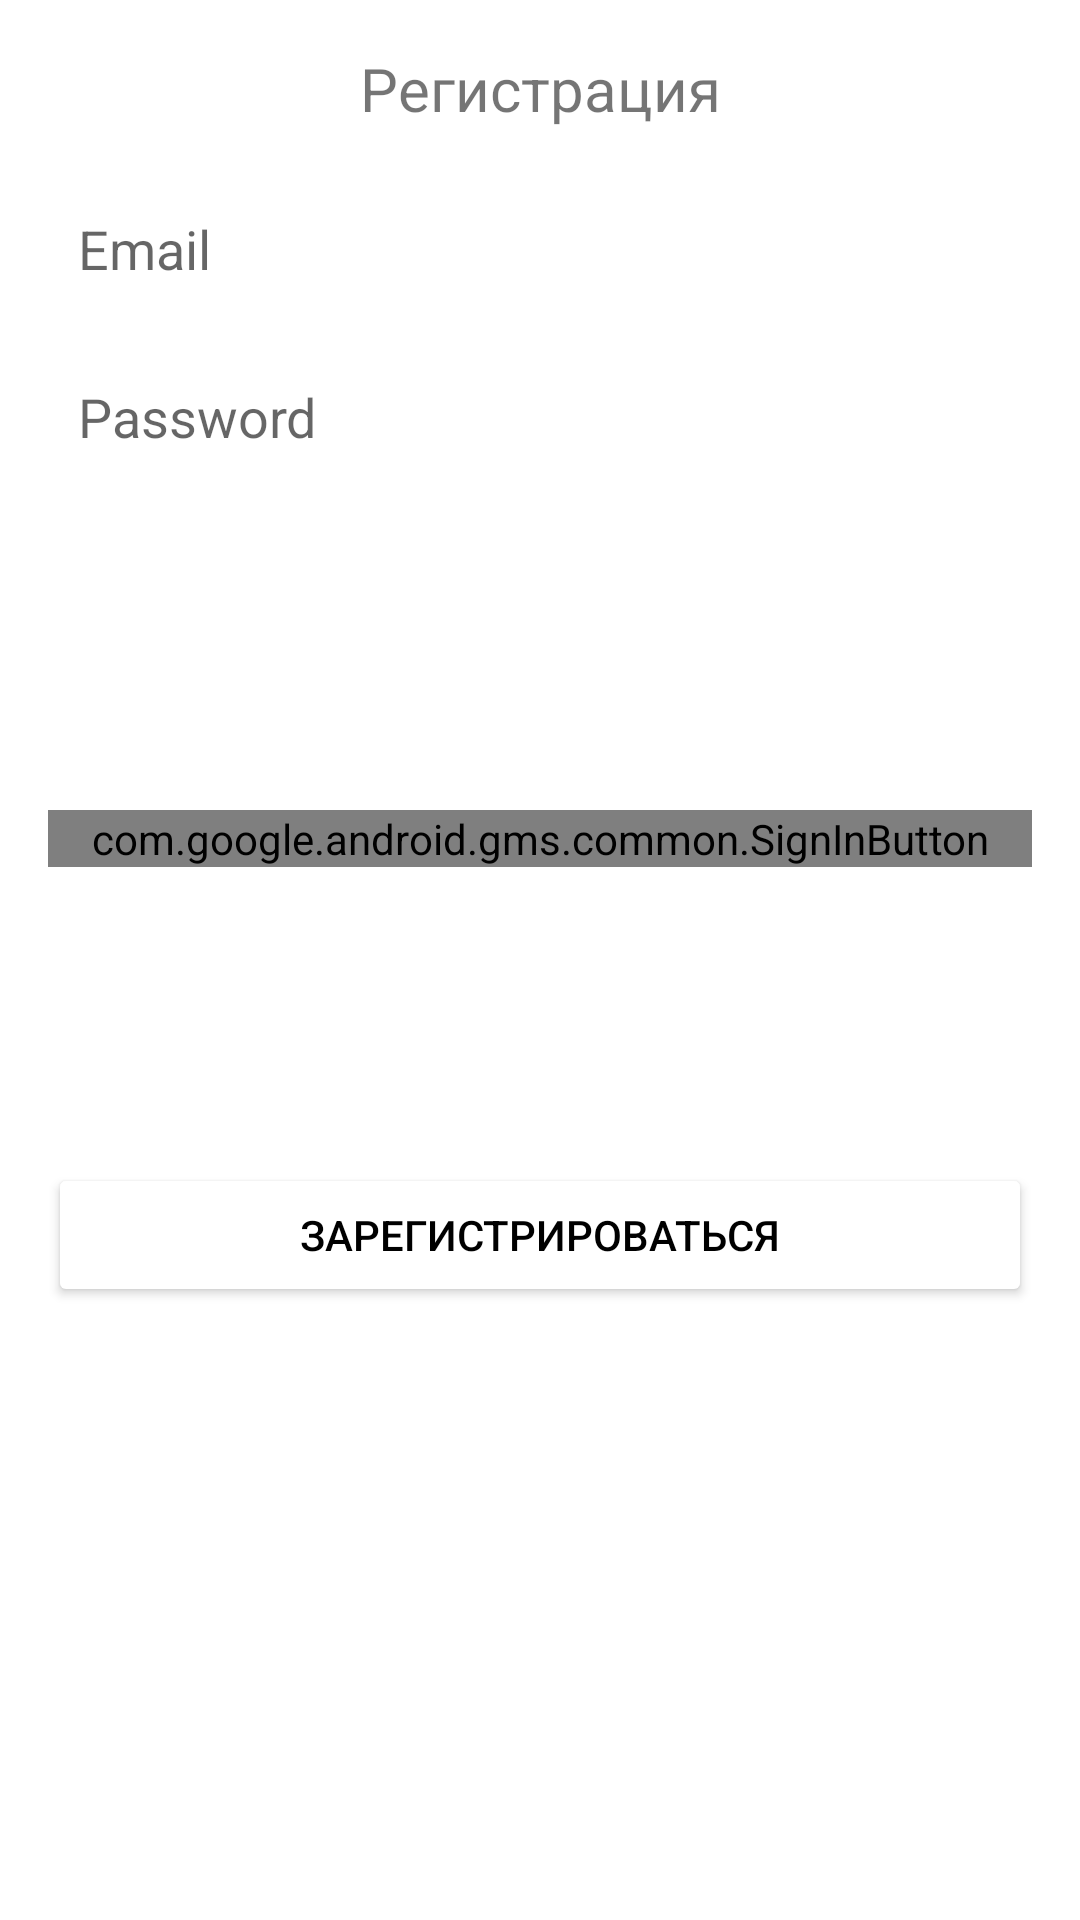

Reconstruct the res/layout file that produces this screen, plus the resources it refers to.
<!-- AndroidManifest.xml: application theme AppTheme.BulletinBoard.NoActionBar -->
<!-- res/layout/sign_dialog.xml -->
<?xml version="1.0" encoding="utf-8"?>
<androidx.constraintlayout.widget.ConstraintLayout xmlns:android="http://schemas.android.com/apk/res/android"
    xmlns:app="http://schemas.android.com/apk/res-auto"
    xmlns:tools="http://schemas.android.com/tools"
    android:layout_width="match_parent"
    android:layout_height="wrap_content">

    <TextView
        android:id="@+id/tvSignTitle"
        android:layout_width="wrap_content"
        android:layout_height="wrap_content"
        android:layout_marginTop="16dp"
        android:hint="@string/email_hint"
        android:text="@string/ad_sign_up"
        android:textSize="20sp"
        app:layout_constraintEnd_toEndOf="parent"
        app:layout_constraintStart_toStartOf="parent"
        app:layout_constraintTop_toTopOf="parent" />

    <EditText
        android:id="@+id/edSignEmail"
        android:layout_width="0dp"
        android:layout_height="wrap_content"
        android:layout_marginStart="16dp"
        android:layout_marginTop="16dp"
        android:layout_marginEnd="16dp"
        android:autofillHints=""
        android:background="@drawable/common_google_signin_btn_icon_dark_normal_background"
        android:hint="@string/email_hint"
        android:inputType="textEmailAddress"
        android:minHeight="48dp"
        android:padding="10dp"
        app:layout_constraintEnd_toEndOf="parent"
        app:layout_constraintHorizontal_bias="0.0"
        app:layout_constraintStart_toStartOf="parent"
        app:layout_constraintTop_toBottomOf="@+id/tvDialogMessage" />

    <EditText
        android:id="@+id/edSignPassword"
        android:layout_width="0dp"
        android:layout_height="wrap_content"
        android:layout_marginTop="8dp"
        android:autofillHints=""
        android:background="@drawable/common_google_signin_btn_icon_dark_normal_background"
        android:ems="10"
        android:hint="@string/password_hint"
        android:inputType="textPassword"
        android:minHeight="48dp"
        android:padding="10dp"
        app:layout_constraintEnd_toEndOf="@+id/edSignEmail"
        app:layout_constraintStart_toStartOf="@+id/edSignEmail"
        app:layout_constraintTop_toBottomOf="@+id/edSignEmail" />


    <TextView
        android:id="@+id/tvDialogMessage"
        android:layout_width="0dp"
        android:layout_height="wrap_content"
        android:layout_marginTop="8dp"
        android:gravity="center_horizontal"
        android:text="@string/dialog_reset_email_message"
        android:textColor="@color/red"
        android:visibility="gone"
        app:layout_constraintEnd_toEndOf="@+id/edSignEmail"
        app:layout_constraintStart_toStartOf="@+id/edSignEmail"
        app:layout_constraintTop_toBottomOf="@+id/tvSignTitle" />

    <Button
        android:id="@+id/btSignUpIn"
        android:layout_width="0dp"
        android:layout_height="wrap_content"
        android:layout_marginTop="36dp"
        android:layout_marginBottom="16dp"
        android:backgroundTint="@color/design_default_color_background"
        android:text="@string/sign_up_action"
        android:textColor="@android:color/black"
        app:buttonSize="wide"
        app:layout_constraintBottom_toBottomOf="parent"
        app:layout_constraintEnd_toEndOf="@+id/edSignPassword"
        app:layout_constraintStart_toStartOf="@+id/edSignPassword"
        app:layout_constraintTop_toBottomOf="@+id/edSignPassword" />

    <Button
        android:id="@+id/btForgetP"
        android:layout_width="0dp"
        android:layout_height="wrap_content"
        android:text="@string/forget_password"
        android:visibility="gone"
        app:layout_constraintEnd_toEndOf="@+id/edSignEmail"
        app:layout_constraintStart_toStartOf="@+id/edSignEmail"
        app:layout_constraintTop_toBottomOf="@+id/btSignUpIn" />

    <com.google.android.gms.common.SignInButton
        android:id="@+id/btGoogleSignIn"
        android:layout_width="0dp"
        android:layout_height="wrap_content"
        android:layout_marginTop="8dp"
        android:text="Button"
        app:buttonSize="standard"
        app:layout_constraintBottom_toTopOf="@+id/btSignUpIn"
        app:layout_constraintEnd_toEndOf="@+id/btSignUpIn"
        app:layout_constraintHorizontal_bias="0.498"
        app:layout_constraintStart_toStartOf="@+id/btSignUpIn"
        app:layout_constraintTop_toBottomOf="@+id/edSignPassword" />

</androidx.constraintlayout.widget.ConstraintLayout>
<!-- resources referenced by this layout -->
<resources>
  <color name="red">#FF0000</color>
  <string name="ad_sign_up">Регистрация</string>
  <string name="dialog_reset_email_message">Для восстановления пароля укажите email адрес</string>
  <string name="email_hint">Email</string>
  <string name="forget_password">Забыли пароль</string>
  <string name="password_hint">Password</string>
  <string name="sign_up_action">Зарегистрироваться</string>
  <style name="AppTheme.BulletinBoard.NoActionBar" parent="Theme.MaterialComponents.DayNight.DarkActionBar">
          
          <item name="colorPrimary">@color/purple_500</item>
          <item name="colorPrimaryVariant">@color/purple_700</item>
          <item name="colorOnPrimary">@color/white</item>
          
          <item name="windowActionBar">false</item>
          <item name="windowNoTitle">true</item>
          <item name="android:windowFullscreen">true</item>
      </style>
  <color name="purple_500">#FF6200EE</color>
  <color name="purple_700">#FF3700B3</color>
  <color name="white">#FFFFFFFF</color>
</resources>
